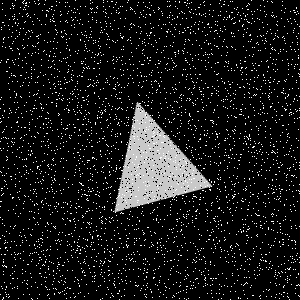

Data behind this chart, as committed beside it:
Type, X, Y
Salt, 193, 259
Salt, 37, 43
Salt, 190, 33
Salt, 217, 25
Salt, 94, 83
Salt, 81, 183
Salt, 58, 281
Salt, 178, 50
Salt, 208, 44
Salt, 234, 116
Salt, 41, 251
Salt, 223, 41
Salt, 146, 272
Salt, 119, 107
Salt, 298, 295
Salt, 79, 23
Salt, 190, 288
Salt, 110, 76
Salt, 51, 6
Salt, 75, 0
Salt, 210, 262
Salt, 287, 278
Salt, 109, 84
Salt, 253, 177
Salt, 176, 167
Salt, 8, 138
Salt, 230, 136
Salt, 53, 197
Salt, 226, 278
Salt, 92, 8
Salt, 232, 195
Salt, 63, 146
Salt, 121, 108
Salt, 164, 219
Salt, 288, 154
Salt, 177, 231
Salt, 270, 57
Salt, 280, 229
Salt, 64, 290
Salt, 130, 260
Salt, 268, 290
Salt, 59, 232
Salt, 75, 207
Salt, 45, 272
Salt, 229, 144
Salt, 41, 259
Salt, 53, 165
Salt, 275, 174
Salt, 114, 202
Salt, 291, 181
Salt, 232, 184
Salt, 132, 162
Salt, 82, 76
Salt, 233, 131
Salt, 146, 112
Salt, 235, 210
Salt, 215, 139
Salt, 199, 297
Salt, 74, 230
Salt, 276, 24
... 8,940 more rows
